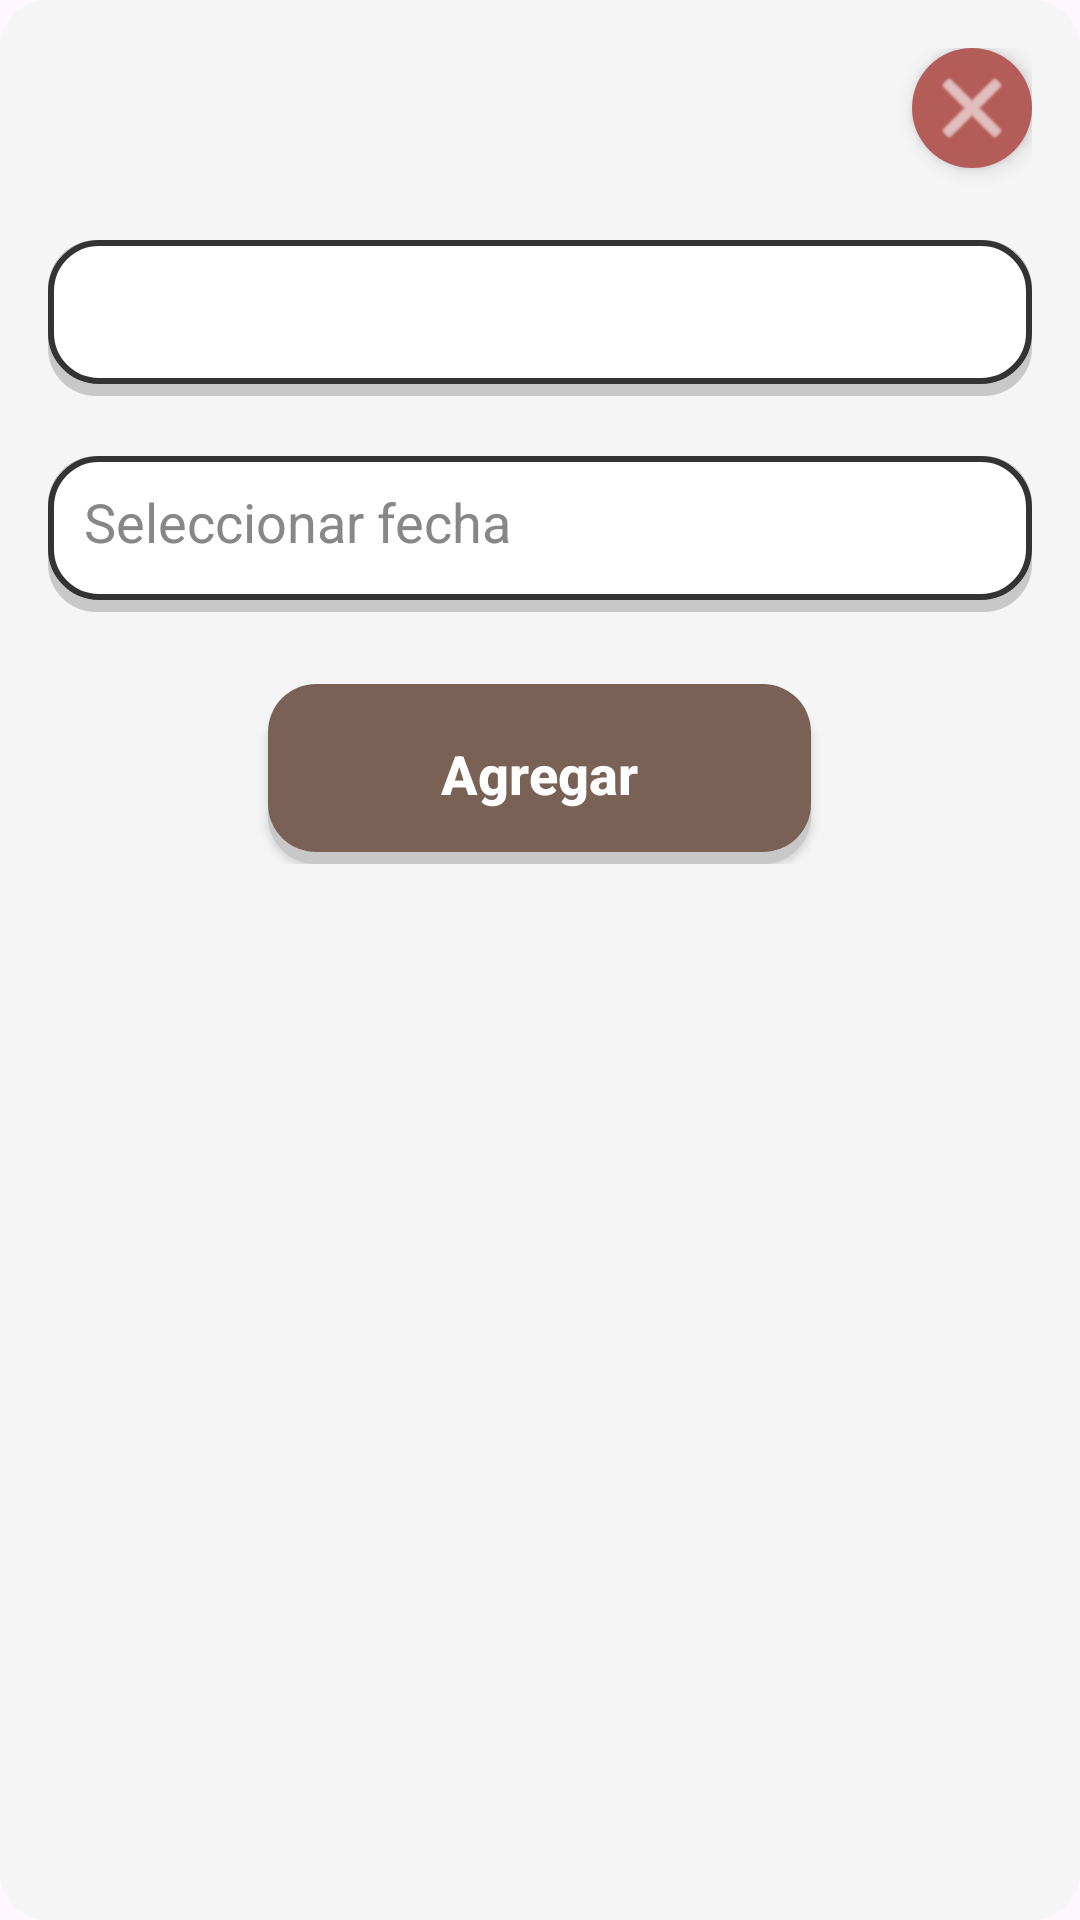

Produce the Android XML layout that renders to this screen, including the resource entries it uses.
<!-- AndroidManifest.xml: application theme Theme.CattleTrack -->
<!-- res/layout/dialogo_agregar_enfermedad.xml -->
<?xml version="1.0" encoding="utf-8"?>
<RelativeLayout xmlns:android="http://schemas.android.com/apk/res/android"
    xmlns:app="http://schemas.android.com/apk/res-auto"
    xmlns:tools="http://schemas.android.com/tools"
    android:layout_width="match_parent"
    android:layout_height="wrap_content"
    android:padding="16dp"
    android:background="@drawable/dialog_borde_redondo">

    <ImageButton
        android:id="@+id/btn_cancelar_ad"
        android:layout_width="40dp"
        android:layout_height="40dp"
        android:layout_alignParentTop="true"
        android:layout_alignParentEnd="true"
        android:background="@drawable/fondo_circulo_rojo"
        android:elevation="4dp"
        android:src="@android:drawable/ic_menu_close_clear_cancel"
        app:tint="@android:color/white"
        tools:ignore="ContentDescription" />

    <LinearLayout
        android:layout_width="match_parent"
        android:layout_height="wrap_content"
        android:layout_below="@id/btn_cancelar_ad"
        android:layout_marginTop="8dp"
        android:gravity="center_horizontal"
        android:orientation="vertical">

        
        <Spinner
            android:id="@+id/spinner_enfermedades"
            android:layout_width="match_parent"
            android:layout_height="60dp"
            android:background="@drawable/txt_disenio"
            android:padding="12dp"
            android:layout_marginTop="8dp"
            android:minHeight="48dp" />

        <TextView
            android:id="@+id/tv_fecha_seleccionada"
            android:layout_width="match_parent"
            android:layout_height="60dp"
            android:layout_marginTop="12dp"
            android:background="@drawable/txt_disenio"
            style="@style/letra_base"
            android:clickable="true"
            android:focusable="true"
            android:gravity="center_vertical"
            android:hint="Seleccionar fecha"
            android:minHeight="48dp"
            android:padding="12dp"
            android:textSize="18sp" />

        <androidx.appcompat.widget.AppCompatButton
            android:id="@+id/btn_agregar"
            android:layout_width="181dp"
            android:layout_height="60dp"
            android:layout_marginTop="24dp"
            android:text="Agregar"
            android:textAllCaps="false"
            android:background="@drawable/btn_seleccion2"
            style="@style/letra_base_btn" />

    </LinearLayout>

</RelativeLayout>
<!-- resources referenced by this layout -->
<resources>
  <!-- drawable btn_seleccion2 (drawable) -->
  <?xml version="1.0" encoding="utf-8"?>
  <selector xmlns:android="http://schemas.android.com/apk/res/android">
  
      <item android:state_pressed="true"
          android:drawable="@drawable/btn_presionar2" />
  
      <item android:drawable="@drawable/btn_disenio2" />
  
  </selector>
  <!-- drawable dialog_borde_redondo (drawable) -->
  <shape xmlns:android="http://schemas.android.com/apk/res/android"
      android:shape="rectangle">
  
      
      <solid android:color="@color/fondo_principal" />
  
      
      <corners android:radius="16dp" />
  
  </shape>
  <!-- drawable fondo_circulo_rojo (drawable) -->
  <shape xmlns:android="http://schemas.android.com/apk/res/android"
      android:shape="oval">
  
      <solid android:color="#b45c58" />  
  
  </shape>
  <!-- drawable txt_disenio (drawable) -->
  <?xml version="1.0" encoding="utf-8"?>
  <layer-list xmlns:android="http://schemas.android.com/apk/res/android">
  
      
      <item android:top="8dp">
          <shape android:shape="rectangle">
              <solid android:color="#c8c8c8" />
              <corners android:radius="16dp" />
          </shape>
      </item>
  
      
      <item android:bottom="4dp" android:top="8dp">
          <shape android:shape="rectangle">
              <solid android:color="@color/white"/>
              <stroke
                  android:width="2dp"
                  android:color="#333333" />
              <corners android:radius="16dp" />
          </shape>
      </item>
  
  </layer-list>
  <style name="letra_base">
          <item name="android:textSize">18sp</item>
          <item name="android:gravity">start|center_vertical</item>
          <item name="android:textColor">@color/black</item>
          <item name="android:textColorHint">@color/gray</item>
          <item name="android:padding">10dp</item>
      </style>
  <style name="letra_base_btn">
          <item name="android:textColor">@color/white</item>
          <item name="android:textSize">18sp</item>
          <item name="android:textStyle">bold</item>
      </style>
  <style name="Theme.CattleTrack" parent="Base.Theme.CattleTrack" />
  <!-- drawable btn_presionar2 (drawable) -->
  <?xml version="1.0" encoding="utf-8"?>
  <layer-list xmlns:android="http://schemas.android.com/apk/res/android">
      <stroke
          android:width="100dp"
          android:color="#c8c8c8" />
  
      <item android:bottom="3dp">
          <shape android:shape="rectangle">
              <solid android:color="#7a6155" />
              <corners android:radius="16dp" />
              <stroke
                  android:width="2dp"
                  android:color="#c8c8c8" />
          </shape>
  
      </item>
  
  </layer-list>
  <!-- drawable btn_disenio2 (drawable) -->
  <?xml version="1.0" encoding="utf-8"?>
  <layer-list xmlns:android="http://schemas.android.com/apk/res/android">
  
      <item android:top="4dp">
          <shape android:shape="rectangle">
              <solid android:color="#c8c8c8" />
              <corners android:radius="16dp" />
          </shape>
      </item>
  
      <item android:bottom="4dp">
          <shape android:shape="rectangle">
              <solid android:color="#7a6155" />
              <corners android:radius="16dp" />
          </shape>
      </item>
  
  </layer-list>
  <color name="fondo_principal">#f5f5f5</color>
  <color name="white">#FFFFFFFF</color>
  <color name="black">#FF000000</color>
  <color name="gray">#878787</color>
  <style name="Base.Theme.CattleTrack" parent="Theme.Material3.DayNight.NoActionBar">
          
          <item name="colorPrimary">@color/brown_normal</item>
          <item name="colorPrimaryVariant">@color/brown_dark</item>
          <item name="android:statusBarColor">@android:color/transparent</item>
          <item name="cursorColor">@color/black</item>
          <item name="android:windowDrawsSystemBarBackgrounds">true</item>
  
          <item name="android:windowLightStatusBar">true</item>
      </style>
  <color name="brown_normal">#8e7163</color>
  <color name="brown_dark">#5e4d42</color>
</resources>
